Labelled photos from "imgs_others", an image-classification folder in yujeong0/Auto_painting_program. The possible labels are: apple, avocado, carrot, cherry, flower, leaf, shellfish, tomato.

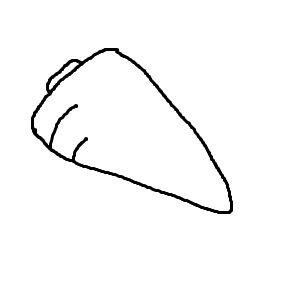
Label: carrot

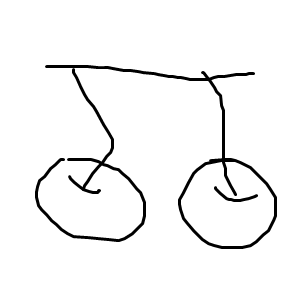
Label: cherry

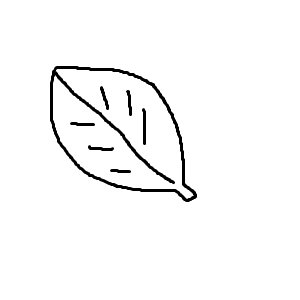
Label: leaf

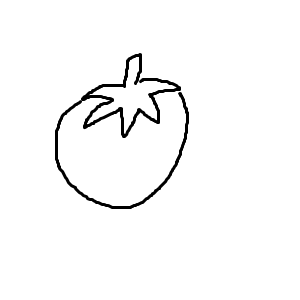
Label: tomato

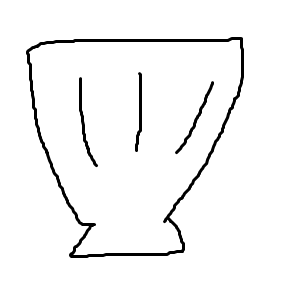
Label: shellfish

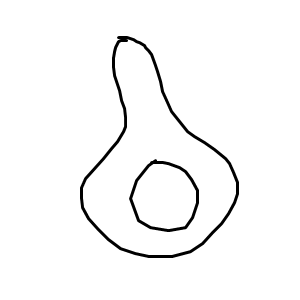
Label: avocado
